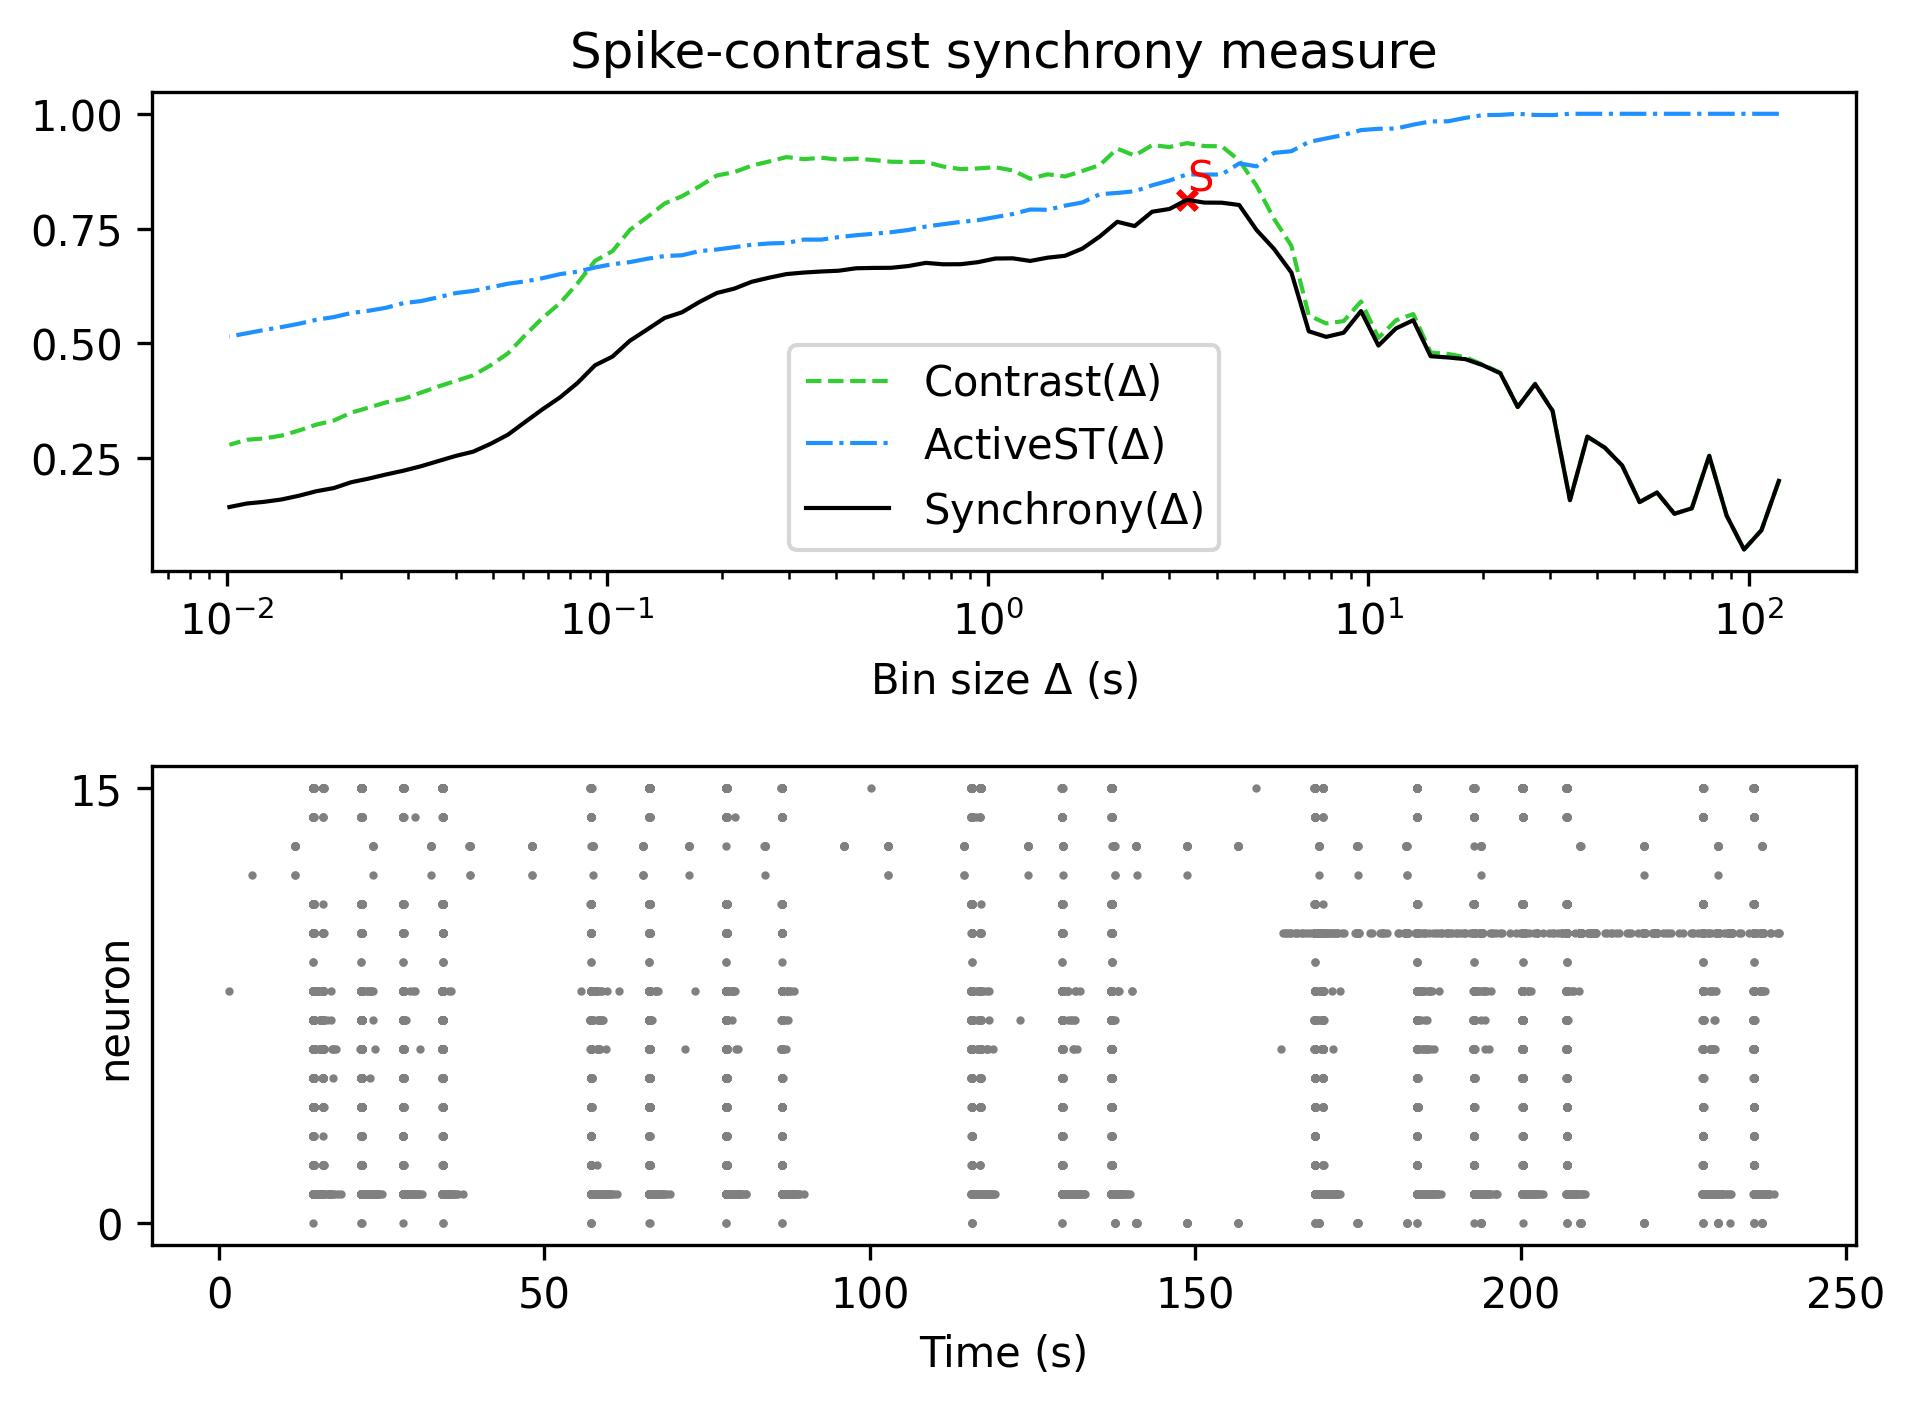

Data behind this chart, as committed beside it:
, Spike-contrast (120.0 s), Spike-contrast (108.0 s), Spike-contrast (97.2 s), Spike-contrast (87.48 s), Spike-contrast (78.732 s), Spike-contrast (70.859 s), Spike-contrast (63.773 s), Spike-contrast (57.396 s), Spike-contrast (51.656 s), Spike-contrast (46.49 s), Spike-contrast (41.841 s), Spike-contrast (37.657 s), Spike-contrast (33.892 s), Spike-contrast (30.502 s), Spike-contrast (27.452 s), Spike-contrast (24.707 s), Spike-contrast (22.236 s), Spike-contrast (20.013 s), Spike-contrast (18.011 s), Spike-contrast (16.21 s), Spike-contrast (14.589 s), Spike-contrast (13.13 s), Spike-contrast (11.817 s)
0, 0.2008, 0.09348, 0.05154, 0.1252, 0.2555, 0.1411, 0.1293, 0.1755, 0.1547, 0.2343, 0.2733, 0.2973, 0.1589, 0.3533, 0.4115, 0.3616, 0.4352, 0.4526, 0.4658, 0.4695, 0.4722, 0.5506, 0.5326
